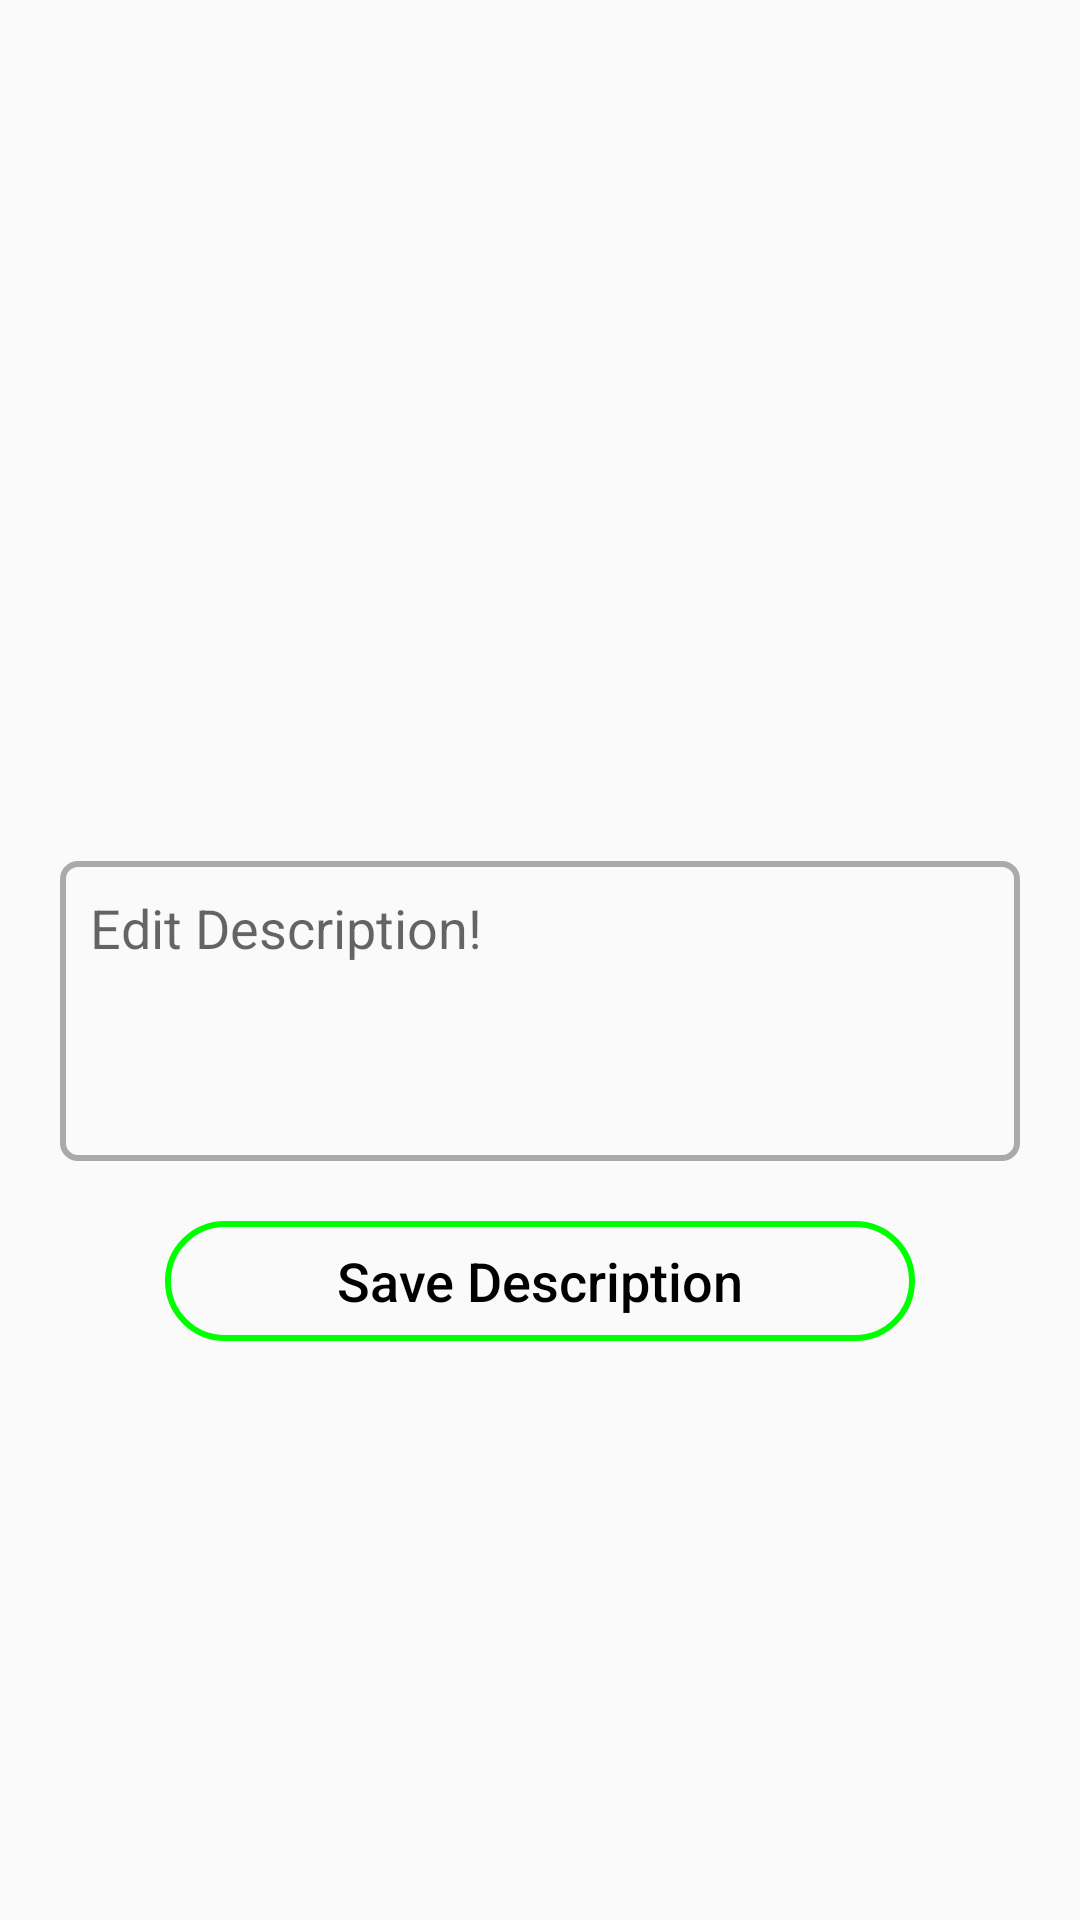

Write the Android layout XML for this screen, with the resource values it uses.
<!-- AndroidManifest.xml: application theme AppTheme -->
<!-- res/layout/picture_detail_activity.xml -->
<?xml version="1.0" encoding="utf-8"?>
<ScrollView xmlns:android="http://schemas.android.com/apk/res/android"
            android:id="@+id/main_frame"
            android:layout_width="match_parent"
            android:layout_height="match_parent"
            android:orientation="vertical">

    <LinearLayout
        android:layout_width="match_parent"
        android:layout_height="match_parent"
        android:layout_margin="@dimen/normal_margin"
        android:orientation="vertical">

        <ImageView
            android:id="@+id/picture"
            android:layout_width="@dimen/image_width"
            android:layout_height="@dimen/image_height"
            android:layout_gravity="center_horizontal"
            android:layout_margin="@dimen/normal_margin"
            android:scaleType="centerCrop"/>


        <TextView
            android:id="@+id/picture_description"
            android:layout_width="match_parent"
            android:layout_height="wrap_content"
            android:layout_margin="@dimen/normal_margin"
            android:textSize="@dimen/text_size"
            android:textStyle="bold"/>

        <EditText
            android:id="@+id/edit_picture_description"
            android:layout_width="match_parent"
            android:layout_height="@dimen/edit_text_height"
            android:layout_margin="@dimen/normal_margin"
            android:background="@drawable/edit_text_border"
            android:gravity="left"
            android:hint="@string/edit_description"
            android:imeOptions="actionDone"
            android:inputType="text"
            android:padding="@dimen/normal_margin"
            android:textCursorDrawable="@null"/>

        <Button
            android:id="@+id/save_description"
            style="@style/AppTheme.Button"
            android:layout_margin="@dimen/normal_margin"
            android:text="@string/save_description"/>
    </LinearLayout>


</ScrollView>
<!-- resources referenced by this layout -->
<resources>
  <dimen name="edit_text_height">100dp</dimen>
  <dimen name="image_height">200dp</dimen>
  <dimen name="image_width">200dp</dimen>
  <dimen name="normal_margin">10dp</dimen>
  <dimen name="text_size">20dp</dimen>
  <!-- drawable edit_text_border (drawable) -->
  <?xml version="1.0" encoding="utf-8"?>
  <selector xmlns:android="http://schemas.android.com/apk/res/android"
            android:layout_height="wrap_content"
            android:layout_width="wrap_content">
      <item>
          <shape android:shape="rectangle">
              <solid android:color="@android:color/transparent"/>
              <corners android:radius="5dp" />
              <stroke
                  android:width="2dp"
                  android:color="@android:color/darker_gray"
                  />
          </shape>
      </item>
  </selector>
  <string name="edit_description">Edit Description!</string>
  <string name="save_description">Save Description</string>
  <style name="AppTheme.Button" parent="Base.Widget.AppCompat.Button">
          <item name="android:layout_width">@dimen/button_width</item>
          <item name="android:layout_height">@dimen/button_height</item>
          <item name="android:layout_gravity">center_horizontal</item>
          <item name="android:layout_margin">@dimen/button_margin</item>
          <item name="android:textSize">@dimen/button_text_size</item>
          <item name="android:textColor">@android:color/black</item>
          <item name="android:textAllCaps">false</item>
          <item name="android:background">@drawable/bg_rounded_button_green</item>
      </style>
  <style name="AppTheme" parent="Theme.AppCompat.Light.DarkActionBar">
          
          <item name="colorPrimary">@color/colorPrimary</item>
          <item name="colorPrimaryDark">@color/colorPrimaryDark</item>
          <item name="colorAccent">@color/colorAccent</item>
      </style>
  <dimen name="button_width">250dp</dimen>
  <dimen name="button_height">40dp</dimen>
  <dimen name="button_margin">10dp</dimen>
  <dimen name="button_text_size">18dp</dimen>
  <!-- drawable bg_rounded_button_green (drawable) -->
  <?xml version="1.0" encoding="utf-8"?>
  <shape xmlns:android="http://schemas.android.com/apk/res/android"
         android:shape="rectangle">
      <stroke android:width="2dp" android:color="@color/green"/>
      <corners android:radius="30dp"/>
  </shape>
  <color name="colorPrimary">#3F51B5</color>
  <color name="colorPrimaryDark">#303F9F</color>
  <color name="colorAccent">#FF4081</color>
  <color name="green">#00ff00</color>
</resources>
